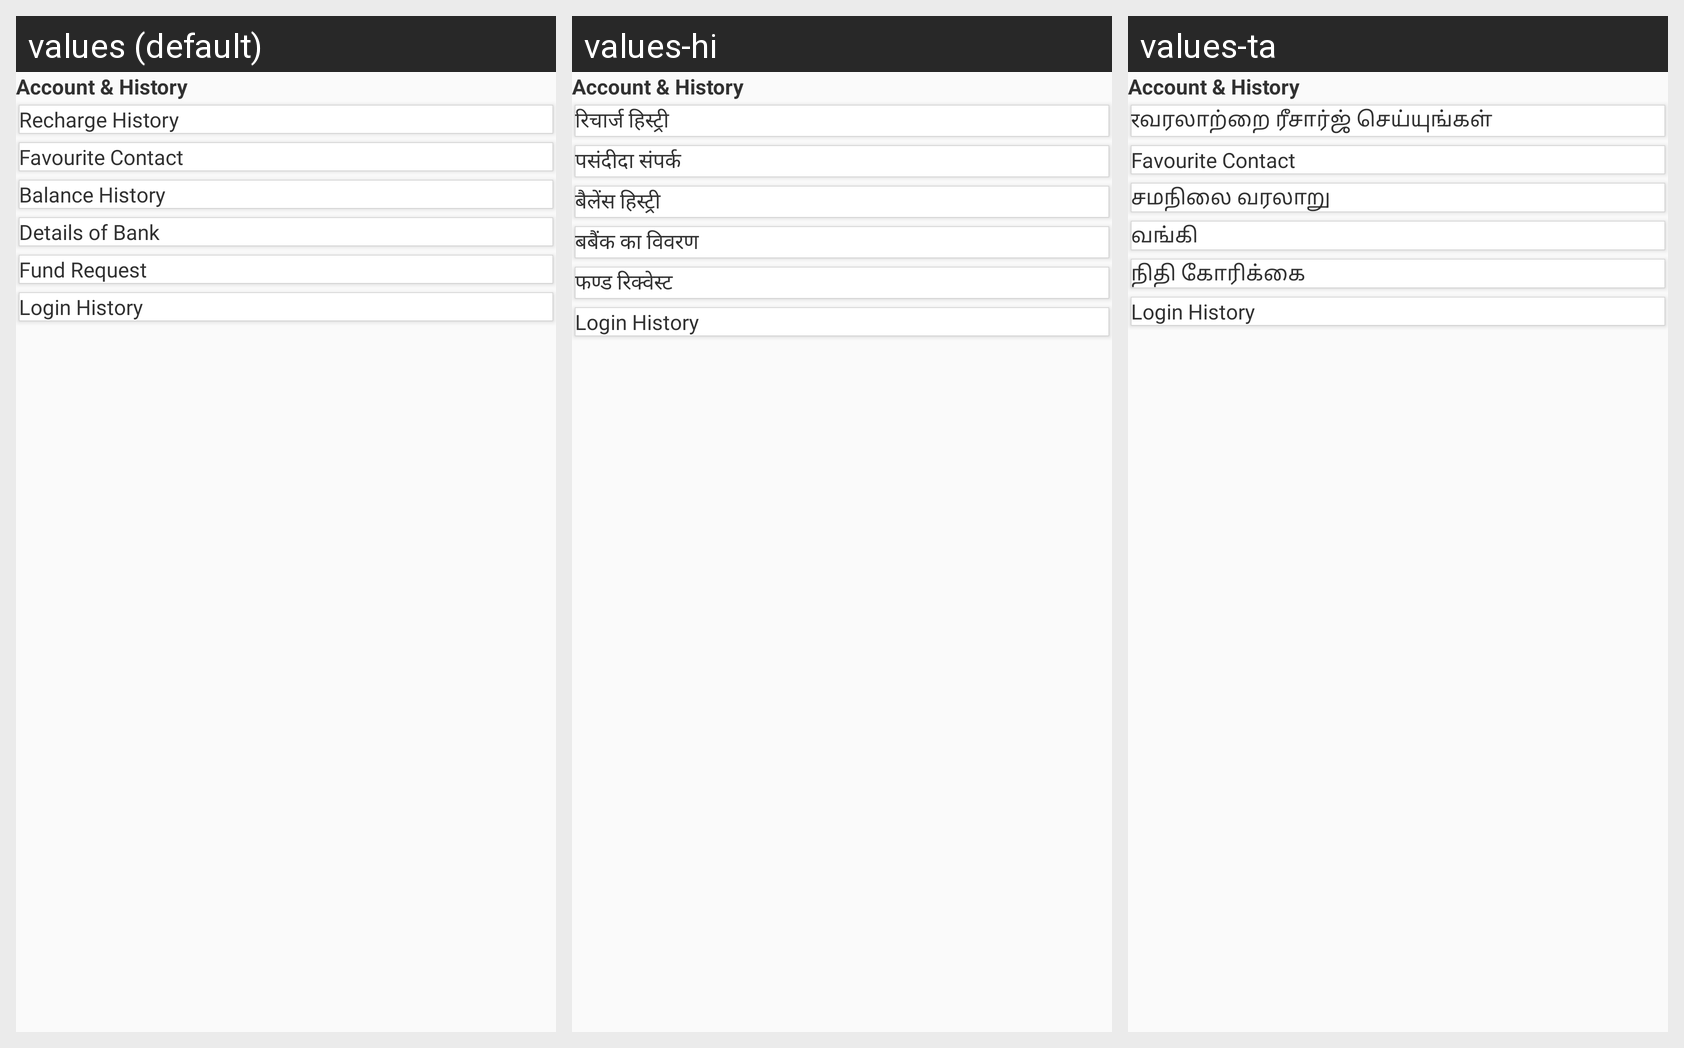

Strings drawn on this Android screen and how each of the app's shown locales translates them:
Android screen res/layout/fragment_history.xml rendered under 3 locales, left to right: values (default), values-hi, values-ta. Device: Nexus 5 (rendered at 1080×1920; each locale shown at half size, 540×960, under a caption strip naming it); theme AppTheme.
Strings drawn on this screen, with the default value and each locale's value (text and hints the layout hard-codes, and strings that could not be matched under every locale, appear in the picture but are not listed):

icon_title_recharge_history
  values: Recharge History
  values-hi: रिचार्ज हिस्ट्री
  values-ta: रவரலாற்றை ரீசார்ஜ் செய்யுங்கள்

icon_title_fav_contact
  values: Favourite Contact
  values-hi: पसंदीदा संपर्क
  values-ta: Favourite Contact  [not translated; the default value is used]

icon_title_balance_history
  values: Balance History
  values-hi: बैलेंस हिस्ट्री
  values-ta: சமநிலை வரலாறு

icon_title_bank
  values: Details of Bank
  values-hi: बबैंक का विवरण
  values-ta: வங்கி

icon_title_fund_request
  values: Fund Request
  values-hi: फण्ड रिक्वेस्ट
  values-ta: நிதி கோரிக்கை

icon_title_login_history
  values: Login History
  values-hi: Login History  [not translated; the default value is used]
  values-ta: Login History  [not translated; the default value is used]
